Image classification data set "data_map" (AirOllie/OGMD on GitHub). Class labels (2): abnormal, normal.

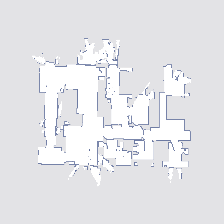
Label: abnormal

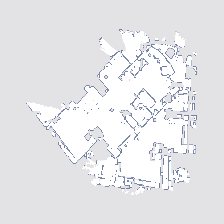
Label: abnormal

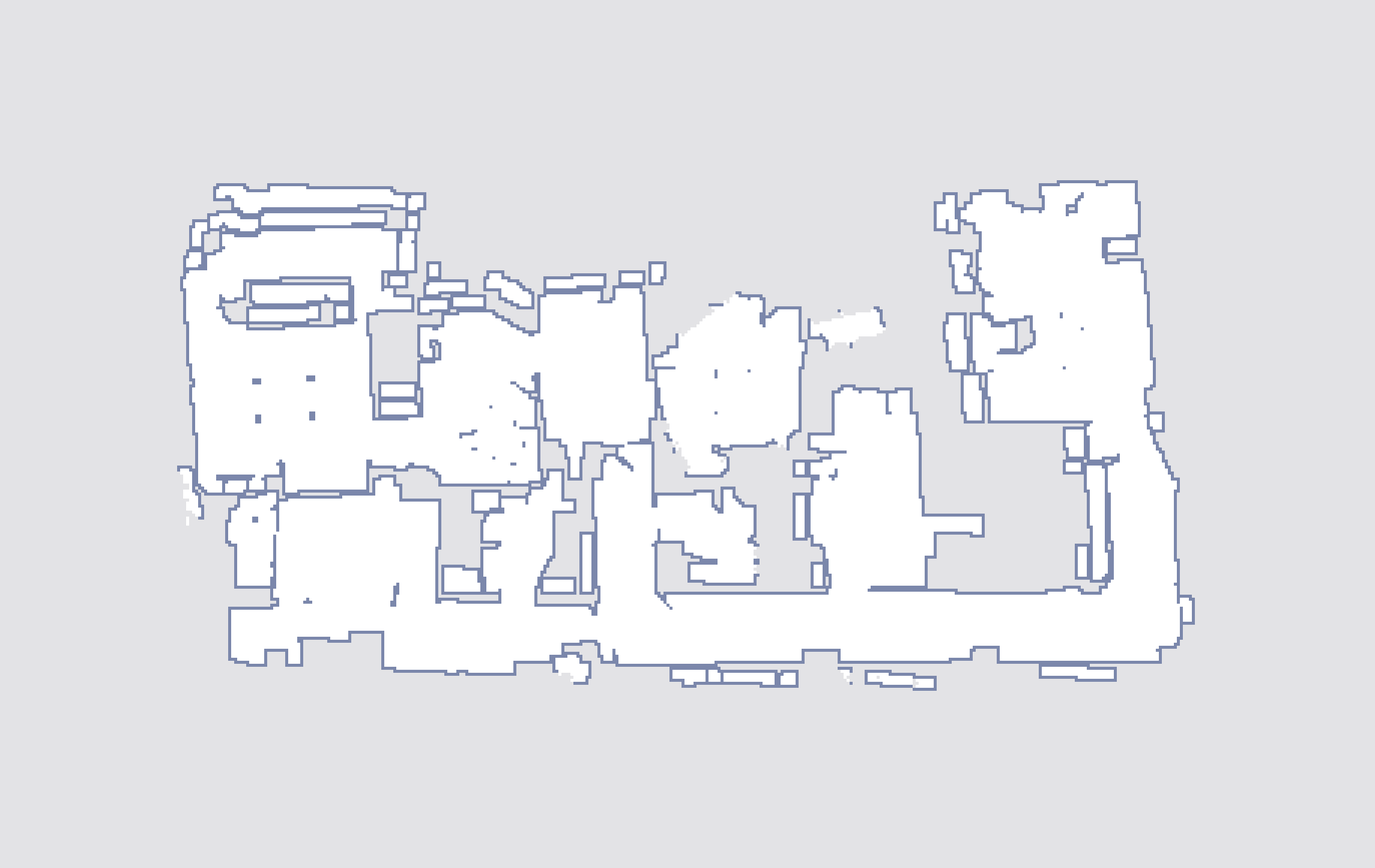
Label: abnormal

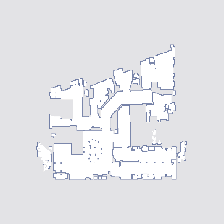
Label: normal

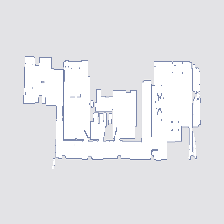
Label: normal

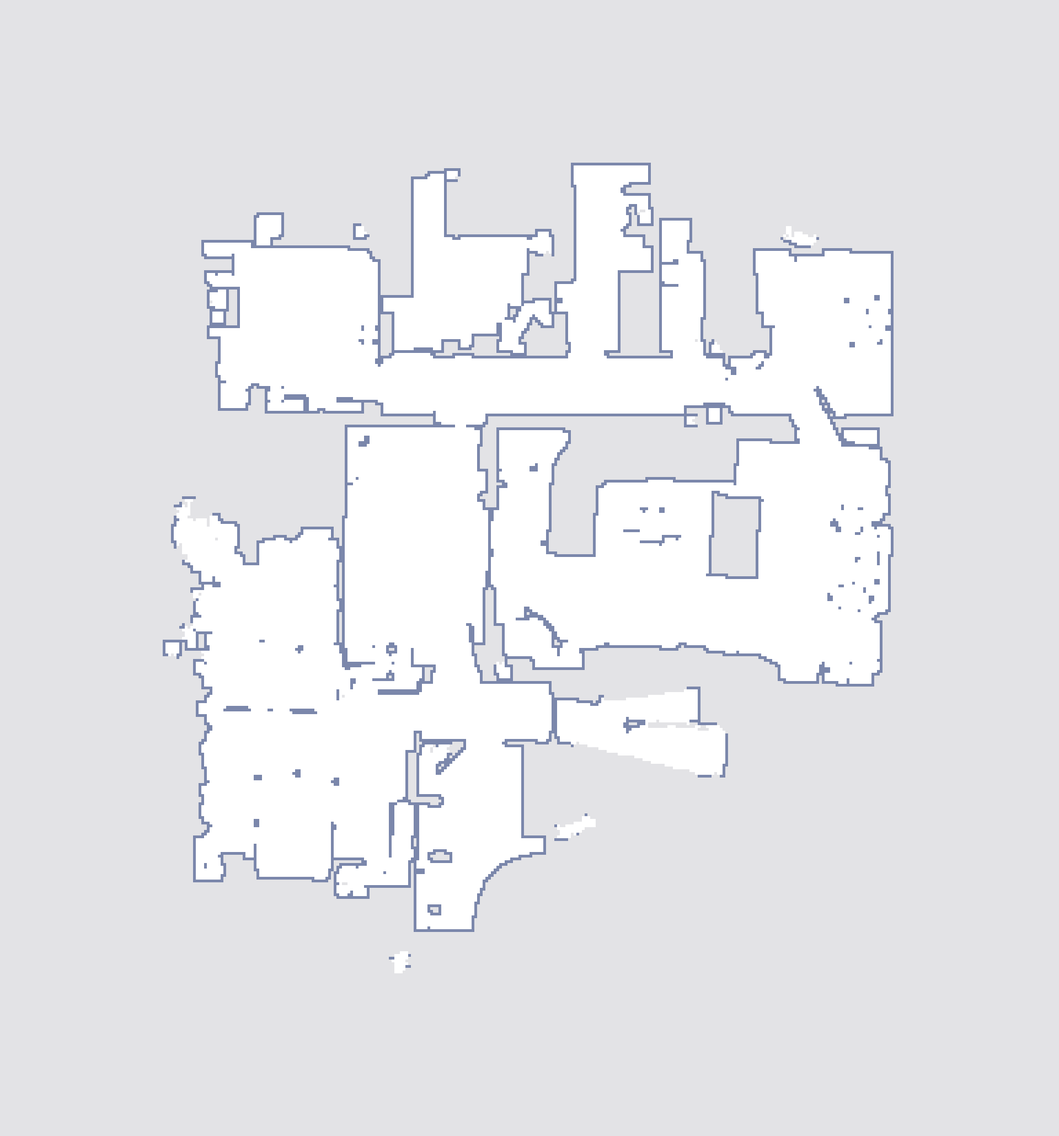
Label: normal
